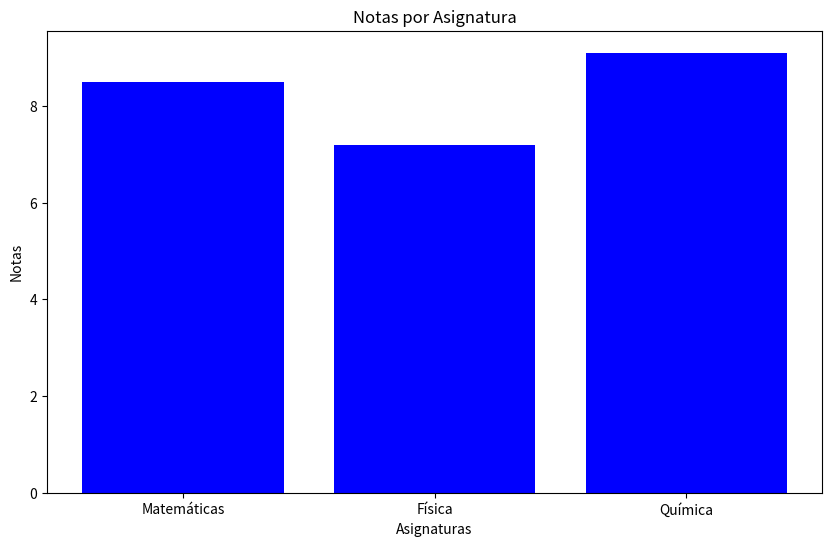
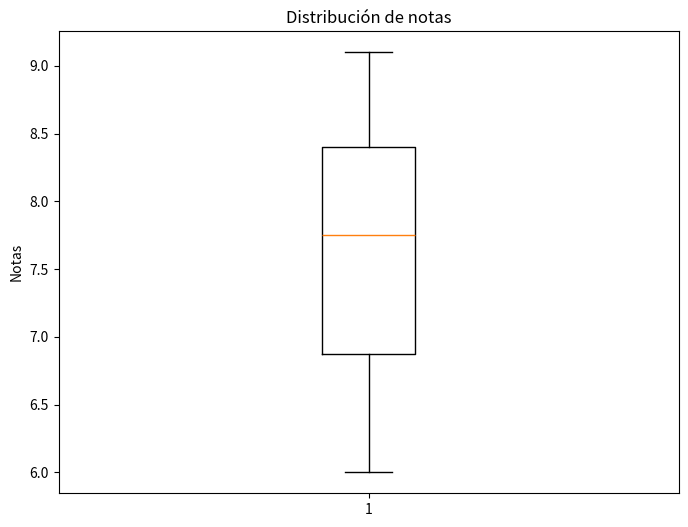
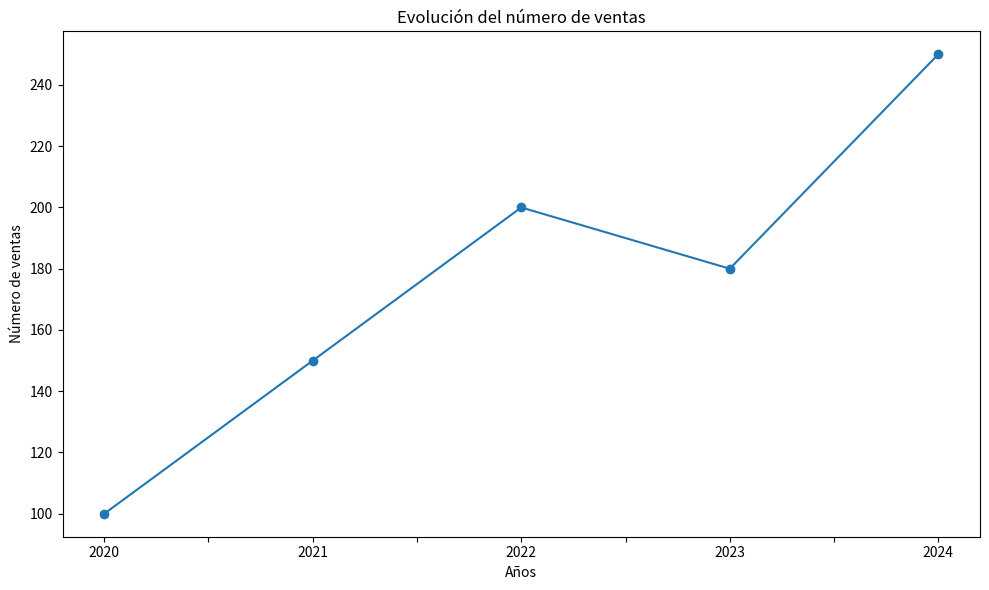

Here is the Python script that generated these plots, in order:
import pandas as pd

import matplotlib.pyplot as plt

def diagrama_barras_notas(notas_dict, color):
    """
    Recibe un diccionario con notas de asignaturas y un color.
    Devuelve un diagrama de barras en el color especificado.
    """
    asignaturas = list(notas_dict.keys())
    notas = list(notas_dict.values())
    
    plt.figure(figsize=(10, 6))
    plt.bar(asignaturas, notas, color=color)
    plt.xlabel('Asignaturas')
    plt.ylabel('Notas')
    plt.title('Notas por Asignatura')
    plt.show()


def diagrama_cajas_notas(notas_serie):
    """
    Recibe una serie de Pandas con notas de alumnos.
    Devuelve un diagrama de cajas con título "Distribución de notas".
    """
    plt.figure(figsize=(8, 6))
    plt.boxplot(notas_serie)
    plt.ylabel('Notas')
    plt.title('Distribución de notas')
    plt.show()


def diagrama_ventas(ventas_serie, tipo_grafico):
    """
    Recibe una serie de Pandas con ventas por años y tipo de gráfico.
    Devuelve un diagrama del tipo indicado con título "Evolución del número de ventas".
    Tipos válidos: 'líneas', 'barras', 'sectores', 'áreas'.
    """
    plt.figure(figsize=(10, 6))
    
    if tipo_grafico == 'líneas':
        ventas_serie.plot(kind='line', marker='o')
    elif tipo_grafico == 'barras':
        ventas_serie.plot(kind='bar')
    elif tipo_grafico == 'sectores':
        ventas_serie.plot(kind='pie', autopct='%1.1f%%')
    elif tipo_grafico == 'áreas':
        ventas_serie.plot(kind='area')
    else:
        print("Tipo de gráfico no válido")
        return
    
    plt.xlabel('Años')
    plt.ylabel('Número de ventas')
    plt.title('Evolución del número de ventas')
    plt.tight_layout()
    plt.show()


# Ejemplos de uso
if __name__ == '__main__':
    # Ejemplo 1: Diagrama de barras de notas
    notas = {'Matemáticas': 8.5, 'Física': 7.2, 'Química': 9.1}
    diagrama_barras_notas(notas, 'blue')
    
    # Ejemplo 2: Diagrama de cajas
    notas_alumnos = pd.Series([7, 8, 6.5, 9, 7.5, 8.2, 6, 9.1])
    diagrama_cajas_notas(notas_alumnos)
    
    # Ejemplo 3: Diagrama de ventas
    ventas = pd.Series([100, 150, 200, 180, 250], index=['2020', '2021', '2022', '2023', '2024'])
    diagrama_ventas(ventas, 'líneas')